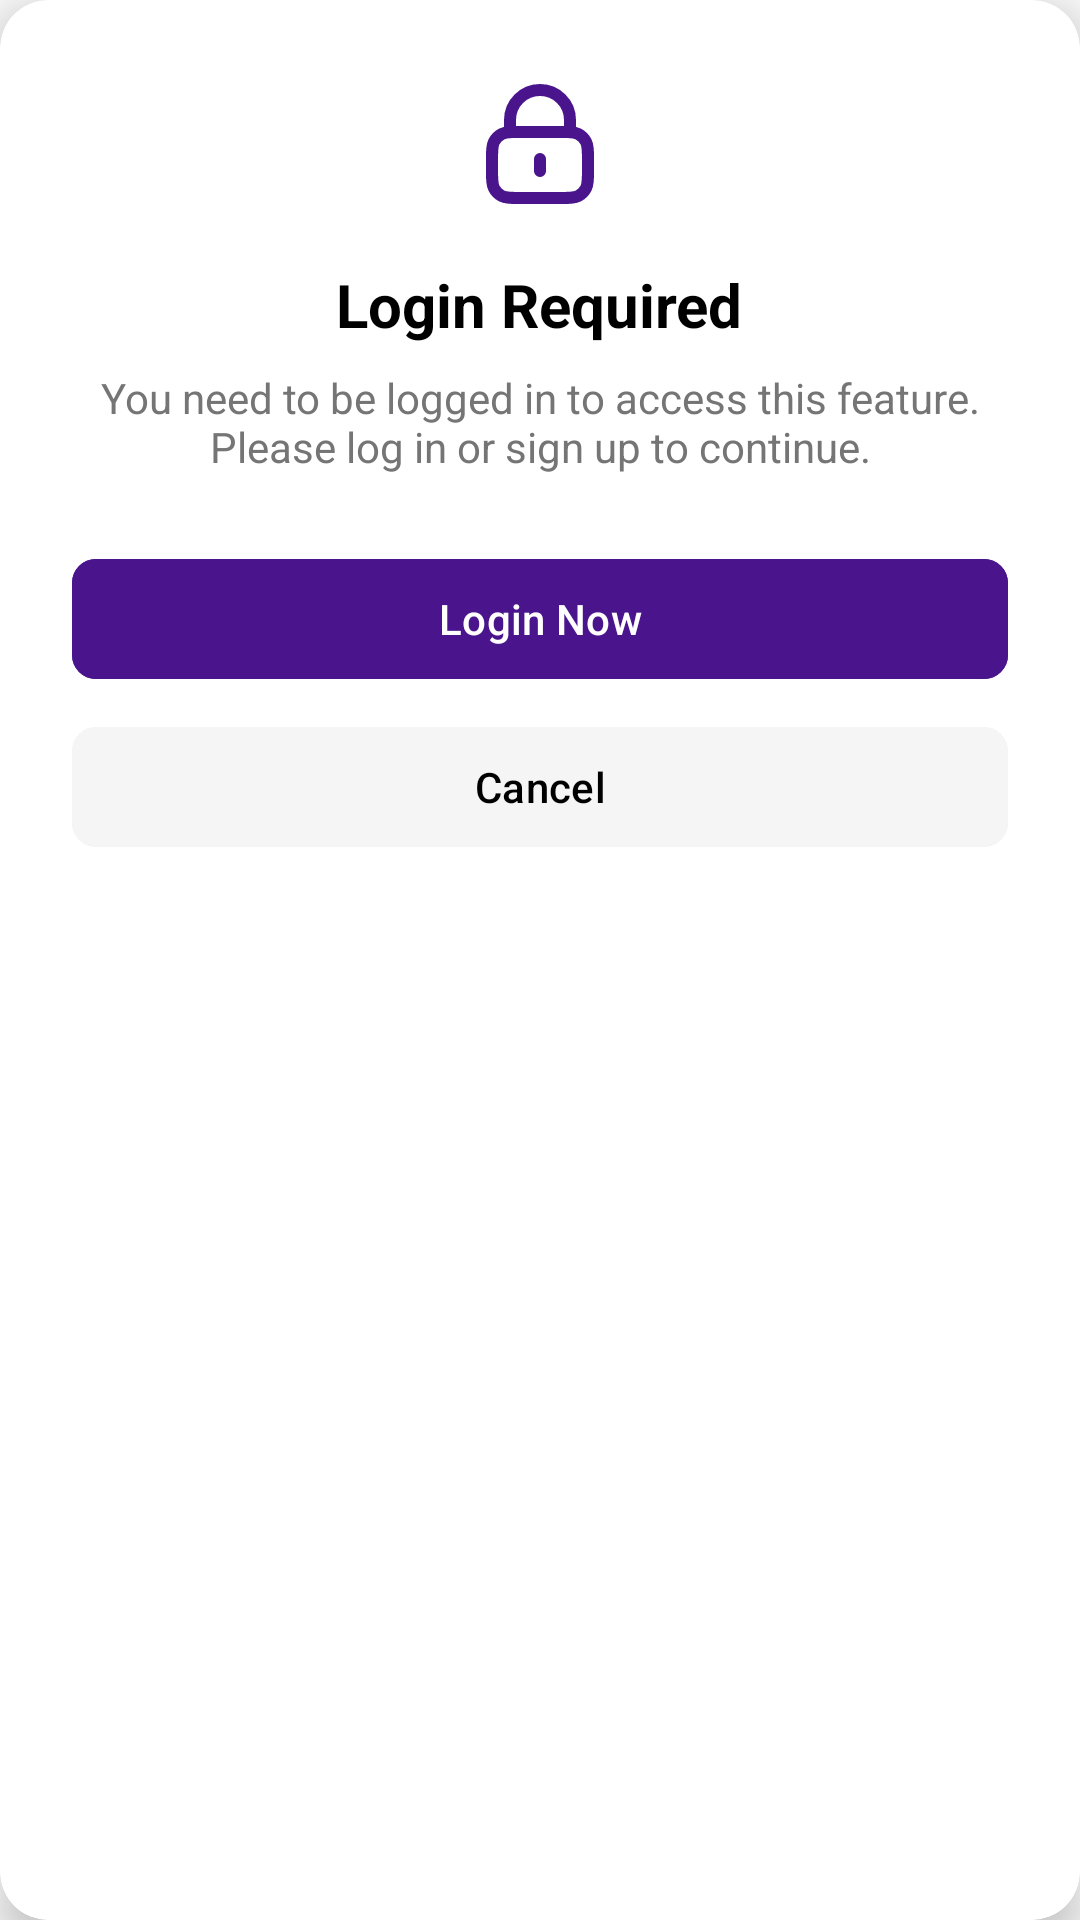

The Android layout XML behind this screen, and the referenced resources:
<!-- AndroidManifest.xml: application theme Theme.FoodPlanner -->
<!-- res/layout/dialog_guest_alert.xml -->
<?xml version="1.0" encoding="utf-8"?>
<androidx.cardview.widget.CardView xmlns:android="http://schemas.android.com/apk/res/android"
    xmlns:app="http://schemas.android.com/apk/res-auto"
    android:layout_width="300dp"
    android:layout_height="wrap_content"
    app:cardCornerRadius="16dp"
    app:cardElevation="8dp"
    app:cardBackgroundColor="@android:color/white">

    <LinearLayout
        android:layout_width="match_parent"
        android:layout_height="wrap_content"
        android:orientation="vertical"
        android:padding="24dp"
        android:gravity="center">

        <ImageView
            android:layout_width="48dp"
            android:layout_height="48dp"
            android:src="@drawable/ic_lock"
            app:tint="@color/purple_primary"
            android:layout_marginBottom="16dp"/>

        <TextView
            android:layout_width="wrap_content"
            android:layout_height="wrap_content"
            android:text="Login Required"
            android:textSize="20sp"
            android:textStyle="bold"
            android:textColor="@color/black"
            android:layout_marginBottom="8dp"/>

        <TextView
            android:layout_width="wrap_content"
            android:layout_height="wrap_content"
            android:text="You need to be logged in to access this feature. Please log in or sign up to continue."
            android:gravity="center"
            android:textSize="14sp"
            android:textColor="#757575"
            android:layout_marginBottom="24dp"/>

        <com.google.android.material.button.MaterialButton
            android:id="@+id/btnLoginNow"
            android:layout_width="match_parent"
            android:layout_height="wrap_content"
            android:text="Login Now"
            android:backgroundTint="@color/purple_primary"
            app:cornerRadius="8dp"
            android:layout_marginBottom="8dp"/>

        <com.google.android.material.button.MaterialButton
            android:id="@+id/btnCancel"
            android:layout_width="match_parent"
            android:layout_height="wrap_content"
            android:text="Cancel"
            android:textColor="@color/black"
            android:backgroundTint="#F5F5F5"
            app:cornerRadius="8dp"/>

    </LinearLayout>
</androidx.cardview.widget.CardView>
<!-- resources referenced by this layout -->
<resources>
  <color name="black">#000000</color>
  <color name="purple_primary">#4A148C</color>
  <!-- drawable ic_lock (drawable) -->
  <vector xmlns:android="http://schemas.android.com/apk/res/android"
      android:width="24dp"
      android:height="24dp"
      android:viewportWidth="24"
      android:viewportHeight="24">
      <path
          android:fillColor="#00000000"
          android:pathData="M12,14.5V16.5M7,10.029C7.471,10 8.053,10 8.8,10H15.2C15.947,10 16.529,10 17,10.029M7,10.029C6.412,10.065 5.994,10.146 5.638,10.327C5.074,10.615 4.615,11.073 4.327,11.638C4,12.28 4,13.12 4,14.8V16.2C4,17.88 4,18.72 4.327,19.362C4.615,19.927 5.074,20.385 5.638,20.673C6.28,21 7.12,21 8.8,21H15.2C16.88,21 17.72,21 18.362,20.673C18.927,20.385 19.385,19.927 19.673,19.362C20,18.72 20,17.88 20,16.2V14.8C20,13.12 20,12.28 19.673,11.638C19.385,11.073 18.927,10.615 18.362,10.327C18.006,10.146 17.588,10.065 17,10.029M7,10.029V8C7,5.239 9.239,3 12,3C14.761,3 17,5.239 17,8V10.029"
          android:strokeWidth="2"
          android:strokeColor="#000000"
          android:strokeLineCap="round"
          android:strokeLineJoin="round" />
  </vector>
  <style name="Theme.FoodPlanner" parent="Theme.Material3.Light.NoActionBar">
          <item name="colorPrimary">@color/purple_primary</item>
          <item name="colorPrimaryVariant">@color/purple_variant</item>
          <item name="colorOnPrimary">@color/white</item>
  
          <item name="colorSecondary">@color/gold_accent</item>
          <item name="colorOnSecondary">@color/text_primary</item>
  
          <item name="android:windowBackground">@color/background_light</item>
          <item name="android:statusBarColor">@color/purple_primary</item>
      </style>
  <color name="purple_variant">#7B1FA2</color>
  <color name="white">#FFFFFF</color>
  <color name="gold_accent">#FFC107</color>
  <color name="text_primary">#212121</color>
  <color name="background_light">#FAFAFA</color>
</resources>
